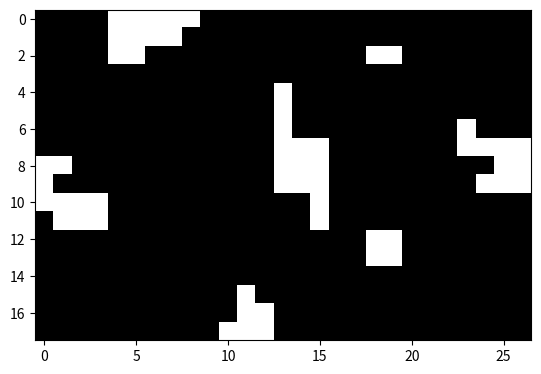
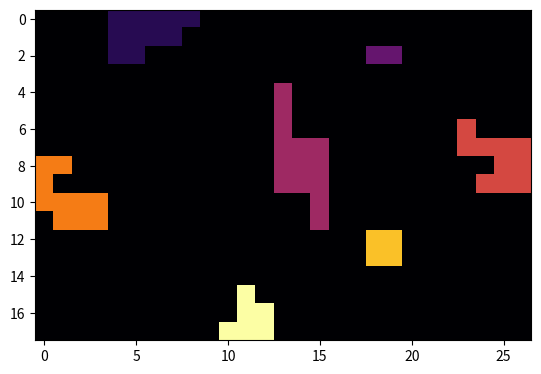
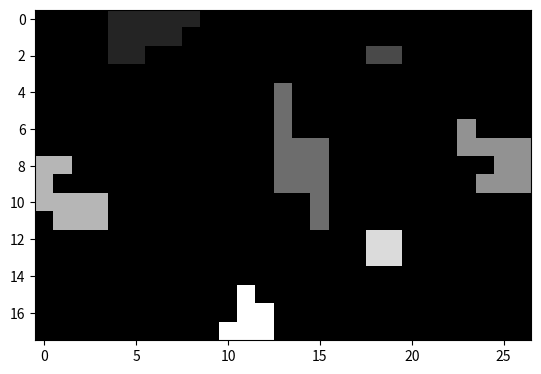

Recreate these plots in Python, in order.
# -*- coding: utf-8 -*-
"""
Created on Wed Nov  4 20:25:54 2020

@author: Lio
"""
import numpy as np
import matplotlib.pyplot as plt
import scipy.ndimage as ndi

# Make a test image

image = np.array(((0,0,0,0,1,1,1,1,1,0,0,0,0,0,0,0,0,0,0,0,0,0,0,0,0,0,0),
                  (0,0,0,0,1,1,1,1,0,0,0,0,0,0,0,0,0,0,0,0,0,0,0,0,0,0,0),
                  (0,0,0,0,1,1,0,0,0,0,0,0,0,0,0,0,0,0,1,1,0,0,0,0,0,0,0),
                  (0,0,0,0,0,0,0,0,0,0,0,0,0,0,0,0,0,0,0,0,0,0,0,0,0,0,0),
                  (0,0,0,0,0,0,0,0,0,0,0,0,0,1,0,0,0,0,0,0,0,0,0,0,0,0,0),
                  (0,0,0,0,0,0,0,0,0,0,0,0,0,1,0,0,0,0,0,0,0,0,0,0,0,0,0),
                  (0,0,0,0,0,0,0,0,0,0,0,0,0,1,0,0,0,0,0,0,0,0,0,1,0,0,0),
                  (0,0,0,0,0,0,0,0,0,0,0,0,0,1,1,1,0,0,0,0,0,0,0,1,1,1,1),
                  (1,1,0,0,0,0,0,0,0,0,0,0,0,1,1,1,0,0,0,0,0,0,0,0,0,1,1),
                  (1,0,0,0,0,0,0,0,0,0,0,0,0,1,1,1,0,0,0,0,0,0,0,0,1,1,1),
                  (1,1,1,1,0,0,0,0,0,0,0,0,0,0,0,1,0,0,0,0,0,0,0,0,0,0,0),
                  (0,1,1,1,0,0,0,0,0,0,0,0,0,0,0,1,0,0,0,0,0,0,0,0,0,0,0),
                  (0,0,0,0,0,0,0,0,0,0,0,0,0,0,0,0,0,0,1,1,0,0,0,0,0,0,0),
                  (0,0,0,0,0,0,0,0,0,0,0,0,0,0,0,0,0,0,1,1,0,0,0,0,0,0,0),
                  (0,0,0,0,0,0,0,0,0,0,0,0,0,0,0,0,0,0,0,0,0,0,0,0,0,0,0),
                  (0,0,0,0,0,0,0,0,0,0,0,1,0,0,0,0,0,0,0,0,0,0,0,0,0,0,0),
                  (0,0,0,0,0,0,0,0,0,0,0,1,1,0,0,0,0,0,0,0,0,0,0,0,0,0,0),
                  (0,0,0,0,0,0,0,0,0,0,1,1,1,0,0,0,0,0,0,0,0,0,0,0,0,0,0)))

# Show the image
def show(image,cmap = 'gray'):
    fig,ax=plt.subplots()
    ax.imshow(image, cmap = cmap)

show(image)



# Label regions
labels, count = ndi.label(image)
print(f"{count} regions found")
image[:] = labels

# (Show the image)
show(image, cmap = "inferno")

# Get clear on what the edges are
print(np.shape(image))
n_rows = np.shape(image)[0]
n_cols = np.shape(image)[1]



# Get all the individual blobs in the image, encoded as lists of slice objects
objects = ndi.find_objects(image)

# Look at each blob
for obj in objects:
    # Each blob is a list of slices like 
    # (slice(start,stop,step), slice(start,stop,step))
    if obj != None: # Except sometimes they're nones, so skip those
        # The first slice is the rows (vertical)
        # The second slice is the columns (horizontal)
        row_slice = obj[0]
        col_slice = obj[1]
        # I can't use these objects directly.
        # I can access the (start, stop, step) values as a tuple using the 
        # indices() function of slice objects.
        # That function takes the length of the object you're slicing
        # as its single (required) argument.
        row_slice_indices = row_slice.indices(n_rows)
        col_slice_indices = col_slice.indices(n_cols)
        # These objects are tuples of the (start, stop, step) of the boxes
        # that find_objects has cropped around the blobs.
        # Step is inconsequential here, because a cropped box always has a 
        # step of 1. What we're really interested in is start and stop.
        # If any of the start/stop values in in these tuples are edge values,
        # meaning they're equal to zero or the image size, then the blob is
        # on the edge and can be discarded.
        nums_to_check = [row_slice_indices[0],
                         row_slice_indices[1],
                         col_slice_indices[0],
                         col_slice_indices[1]]
        edge_vals = [0, n_rows, n_cols]
        
        check =  any(item in nums_to_check for item in edge_vals)
         
        if check is True:
            print(f"The list {nums_to_check} contains some elements of the list {edge_vals}")    
            # We can discard this blob.
            # HOW DO I DO THAT
        else :
            print("No, nums_to_check doesn't have any elements of the edge_vals.")
            # We want to keep this blob.
        # show(image[obj])
pass
 
show(image)           
            
# Lingering questions:
# How to ID the blob in each slice and discard it?
